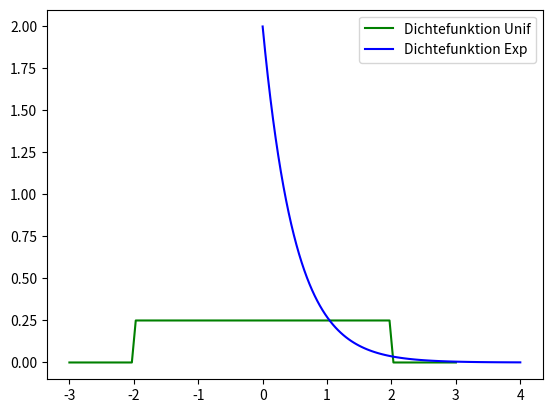

The script that saved this image:
from scipy.stats import uniform,expon
import numpy as np
import matplotlib.pyplot as plt
N=1000
L=2

#1
daten_expo=expon.rvs(0,1/L,N)
daten_unif=uniform.rvs(-2,4,N)

x_u=np.linspace(-3,3,100)
plt.plot(x_u,uniform.pdf(x_u,-2,4),color='g',label="Dichtefunktion Unif")
x_e=np.linspace(0,4,100)
plt.plot(x_e, expon.pdf(x_e, 0, 1/L), color='b', label="Dichtefunktion Exp")
plt.legend()
plt.show()

#2
#Simulationen P(1 < X < 1.5)
expo_sim_p=np.mean((daten_expo>1) & (daten_expo<1.5))
unif_sim_p=np.mean((daten_unif>1) & (daten_unif<1.5))

#Theoretische P(1 < X < 1.5)
expo_theo_p=expon.cdf(1.5,0,1/L)-expon.cdf(1,0,1/L)
unif_theo_p=uniform.cdf(1.5,-2,4)-uniform.cdf(1,-2,4)

#3
expo_mean=np.mean(daten_expo)
unif_mean=np.mean(daten_unif)
expo_var=np.var(daten_expo)
unif_var=np.var(daten_unif)

print(f"Simuliert P(1 < X < 1.5) für Expo: {expo_sim_p:.4f}, Theoretisch: {expo_theo_p:.4f}")
print(f"Simuliert P(1 < X < 1.5) für Unif: {unif_sim_p:.4f}, Theoretisch: {unif_theo_p:.4f}")
print(f"Erwartungswert für Expo: {expo_mean:.4f}, Varianz: {expo_var:.4f}")
print(f"Erwartungswert für Unif: {unif_mean:.4f}, Varianz: {unif_var:.4f}")